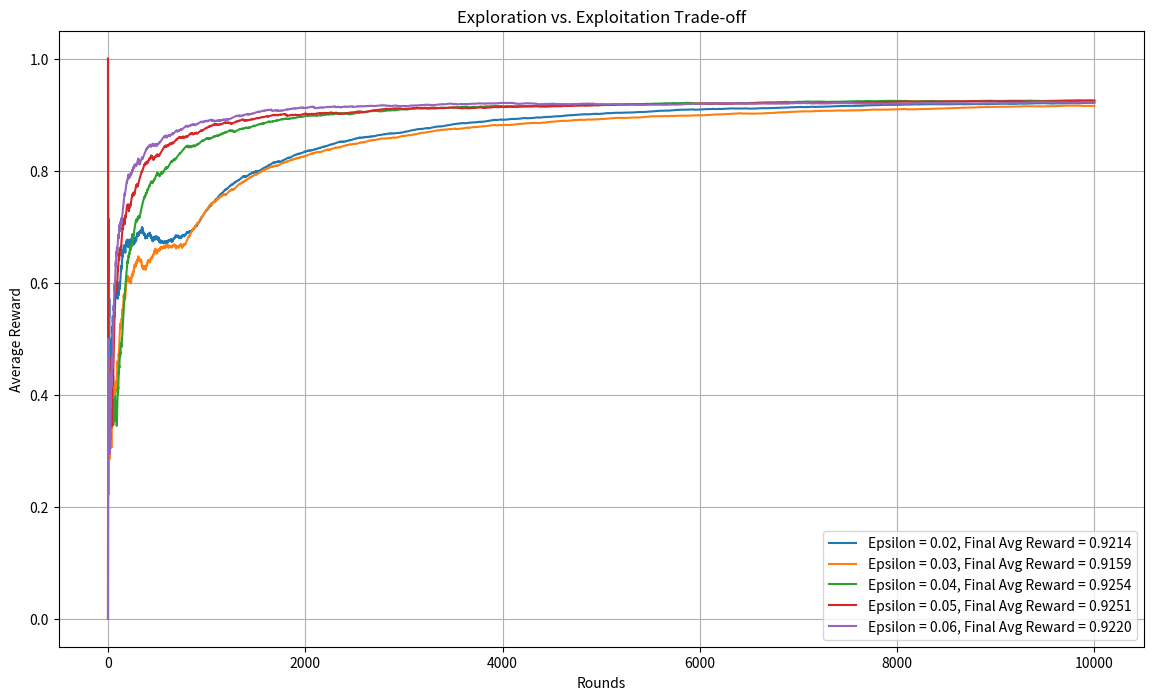

The script that saved this image:
import numpy as np
import matplotlib.pyplot as plt

# Set random seed for reproducibility
np.random.seed(42)

# Number of arms (bandits)
n_arms = 10
# Number of rounds
n_rounds = 10000
# Different epsilon values to evaluate
epsilons = [0.02, 0.03, 0.04, 0.05, 0.06]

# Generate true reward probabilities for each arm
true_probs = np.random.rand(n_arms)


def run_epsilon_greedy(epsilon, true_probs, n_rounds):
    n_arms = len(true_probs)
    Q_values = np.zeros(n_arms)
    action_counts = np.zeros(n_arms)
    rewards = np.zeros(n_rounds)

    for t in range(n_rounds):
        if np.random.rand() < epsilon:
            action = np.random.randint(n_arms)
        else:
            action = np.argmax(Q_values)

        reward = np.random.rand() < true_probs[action]
        action_counts[action] += 1
        Q_values[action] += (reward - Q_values[action]) / action_counts[action]
        rewards[t] = reward

    cumulative_rewards = np.cumsum(rewards)
    average_rewards = cumulative_rewards / (np.arange(n_rounds) + 1)

    return average_rewards


# Plotting the results
plt.figure(figsize=(14, 8))

for epsilon in epsilons:
    average_rewards = run_epsilon_greedy(epsilon, true_probs, n_rounds)
    final_avg_reward = average_rewards[-1]
    plt.plot(
        average_rewards,
        label=f"Epsilon = {epsilon}, Final Avg Reward = {final_avg_reward:.4f}",
    )

plt.xlabel("Rounds")
plt.ylabel("Average Reward")
plt.title("Exploration vs. Exploitation Trade-off")
plt.legend()
plt.grid(True)
plt.show()
